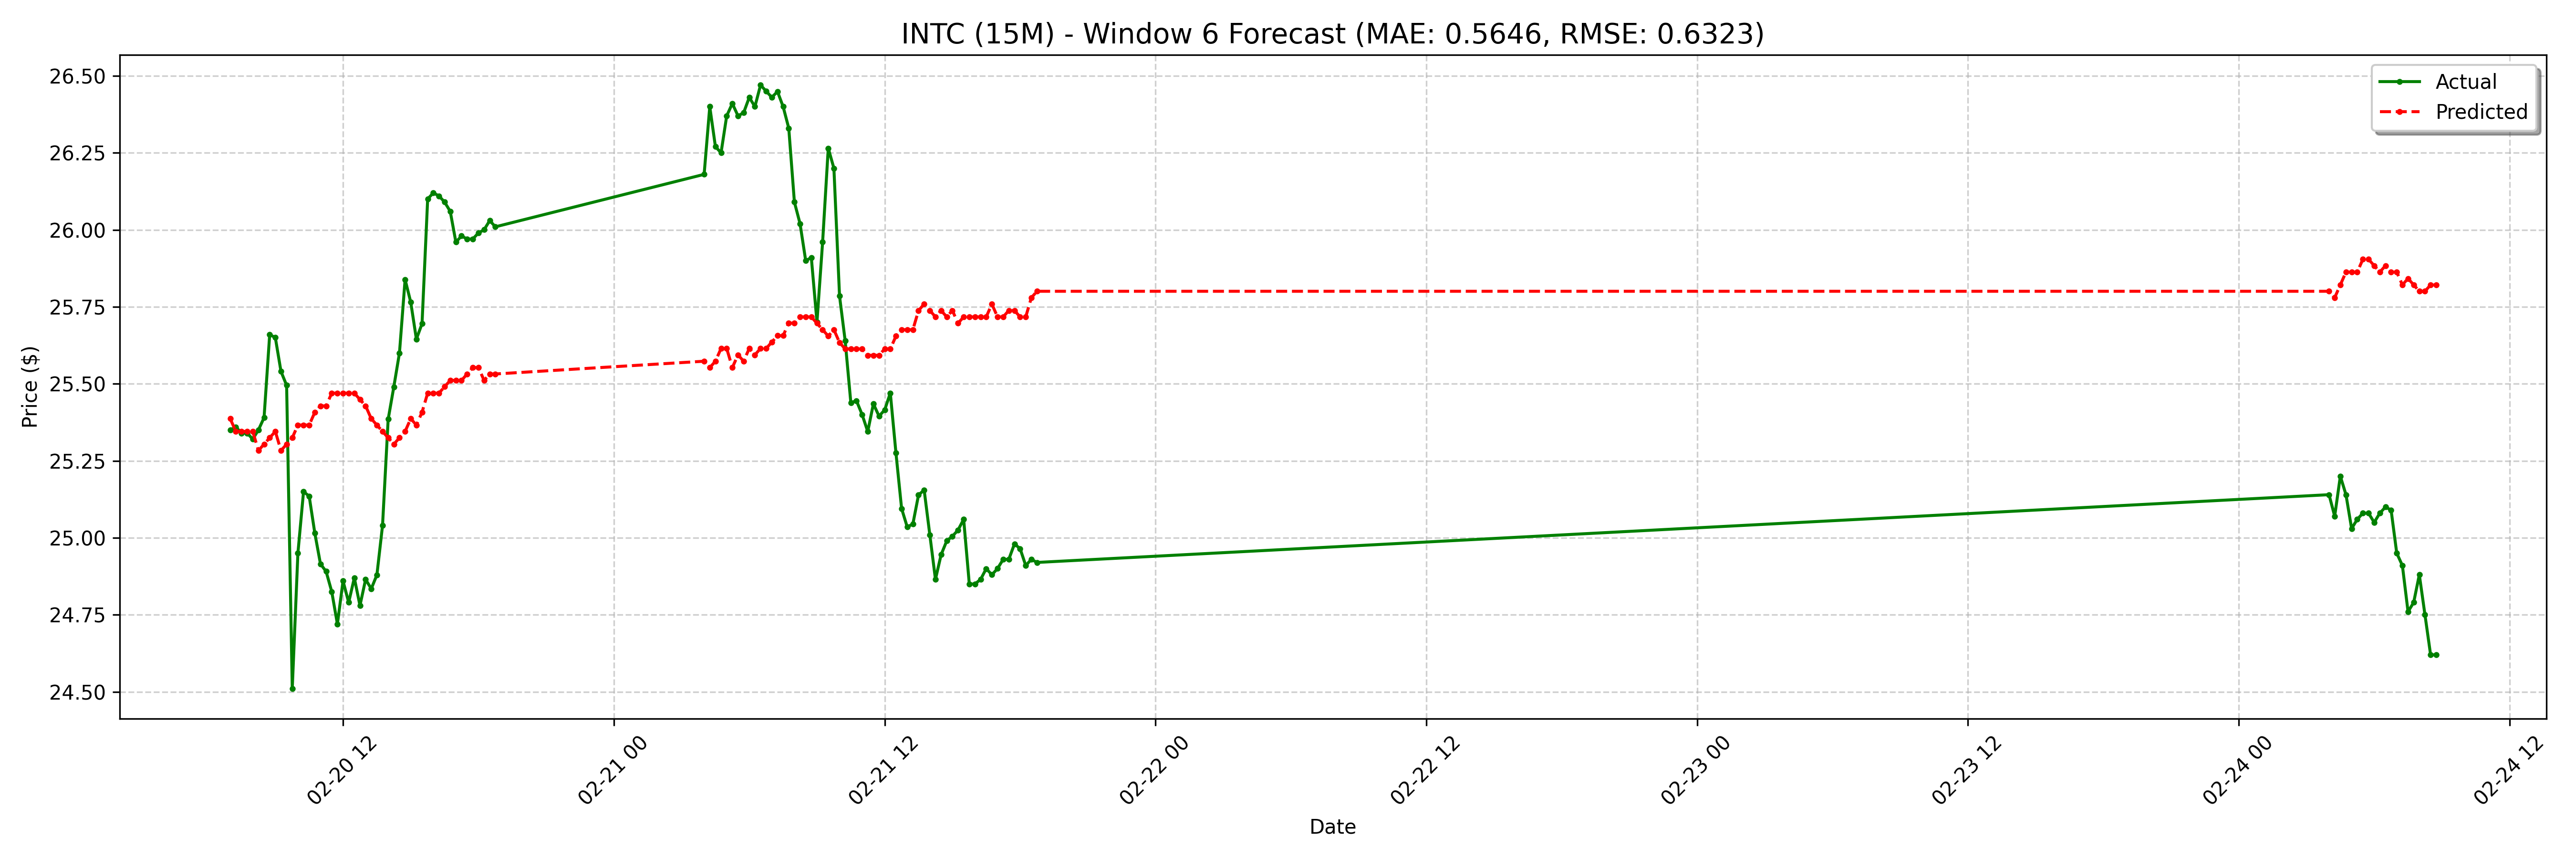

The table this chart was drawn from, first rows:
date, actual, forecast
2025-02-20 07:00:00-05:00, 25.35, 25.39
2025-02-20 07:15:00-05:00, 25.36, 25.35
2025-02-20 07:30:00-05:00, 25.34, 25.35
2025-02-20 07:45:00-05:00, 25.34, 25.35
2025-02-20 08:00:00-05:00, 25.32, 25.35
2025-02-20 08:15:00-05:00, 25.35, 25.28
2025-02-20 08:30:00-05:00, 25.39, 25.3
2025-02-20 08:45:00-05:00, 25.66, 25.32
2025-02-20 09:00:00-05:00, 25.65, 25.35
2025-02-20 09:15:00-05:00, 25.54, 25.28
2025-02-20 09:30:00-05:00, 25.5, 25.3
2025-02-20 09:45:00-05:00, 24.51, 25.32
2025-02-20 10:00:00-05:00, 24.95, 25.37
2025-02-20 10:15:00-05:00, 25.15, 25.37
2025-02-20 10:30:00-05:00, 25.14, 25.37
2025-02-20 10:45:00-05:00, 25.02, 25.41
2025-02-20 11:00:00-05:00, 24.92, 25.43
2025-02-20 11:15:00-05:00, 24.89, 25.43
2025-02-20 11:30:00-05:00, 24.82, 25.47
2025-02-20 11:45:00-05:00, 24.72, 25.47
2025-02-20 12:00:00-05:00, 24.86, 25.47
2025-02-20 12:15:00-05:00, 24.79, 25.47
2025-02-20 12:30:00-05:00, 24.87, 25.47
2025-02-20 12:45:00-05:00, 24.78, 25.45
2025-02-20 13:00:00-05:00, 24.86, 25.43
2025-02-20 13:15:00-05:00, 24.83, 25.39
2025-02-20 13:30:00-05:00, 24.88, 25.37
2025-02-20 13:45:00-05:00, 25.04, 25.35
2025-02-20 14:00:00-05:00, 25.39, 25.32
2025-02-20 14:15:00-05:00, 25.49, 25.3
2025-02-20 14:30:00-05:00, 25.6, 25.32
2025-02-20 14:45:00-05:00, 25.84, 25.35
2025-02-20 15:00:00-05:00, 25.77, 25.39
2025-02-20 15:15:00-05:00, 25.64, 25.37
2025-02-20 15:30:00-05:00, 25.7, 25.41
2025-02-20 15:45:00-05:00, 26.1, 25.47
2025-02-20 16:00:00-05:00, 26.12, 25.47
2025-02-20 16:15:00-05:00, 26.11, 25.47
2025-02-20 16:30:00-05:00, 26.09, 25.49
2025-02-20 16:45:00-05:00, 26.06, 25.51
2025-02-20 17:00:00-05:00, 25.96, 25.51
2025-02-20 17:15:00-05:00, 25.98, 25.51
2025-02-20 17:30:00-05:00, 25.97, 25.53
2025-02-20 17:45:00-05:00, 25.97, 25.55
2025-02-20 18:00:00-05:00, 25.99, 25.55
2025-02-20 18:15:00-05:00, 26, 25.51
2025-02-20 18:30:00-05:00, 26.03, 25.53
2025-02-20 18:45:00-05:00, 26.01, 25.53
2025-02-21 04:00:00-05:00, 26.18, 25.57
2025-02-21 04:15:00-05:00, 26.4, 25.55
2025-02-21 04:30:00-05:00, 26.27, 25.57
2025-02-21 04:45:00-05:00, 26.25, 25.61
2025-02-21 05:00:00-05:00, 26.37, 25.61
2025-02-21 05:15:00-05:00, 26.41, 25.55
2025-02-21 05:30:00-05:00, 26.37, 25.59
2025-02-21 05:45:00-05:00, 26.38, 25.57
2025-02-21 06:00:00-05:00, 26.43, 25.61
2025-02-21 06:15:00-05:00, 26.4, 25.59
2025-02-21 06:30:00-05:00, 26.47, 25.61
2025-02-21 06:45:00-05:00, 26.45, 25.61
... 68 more rows
